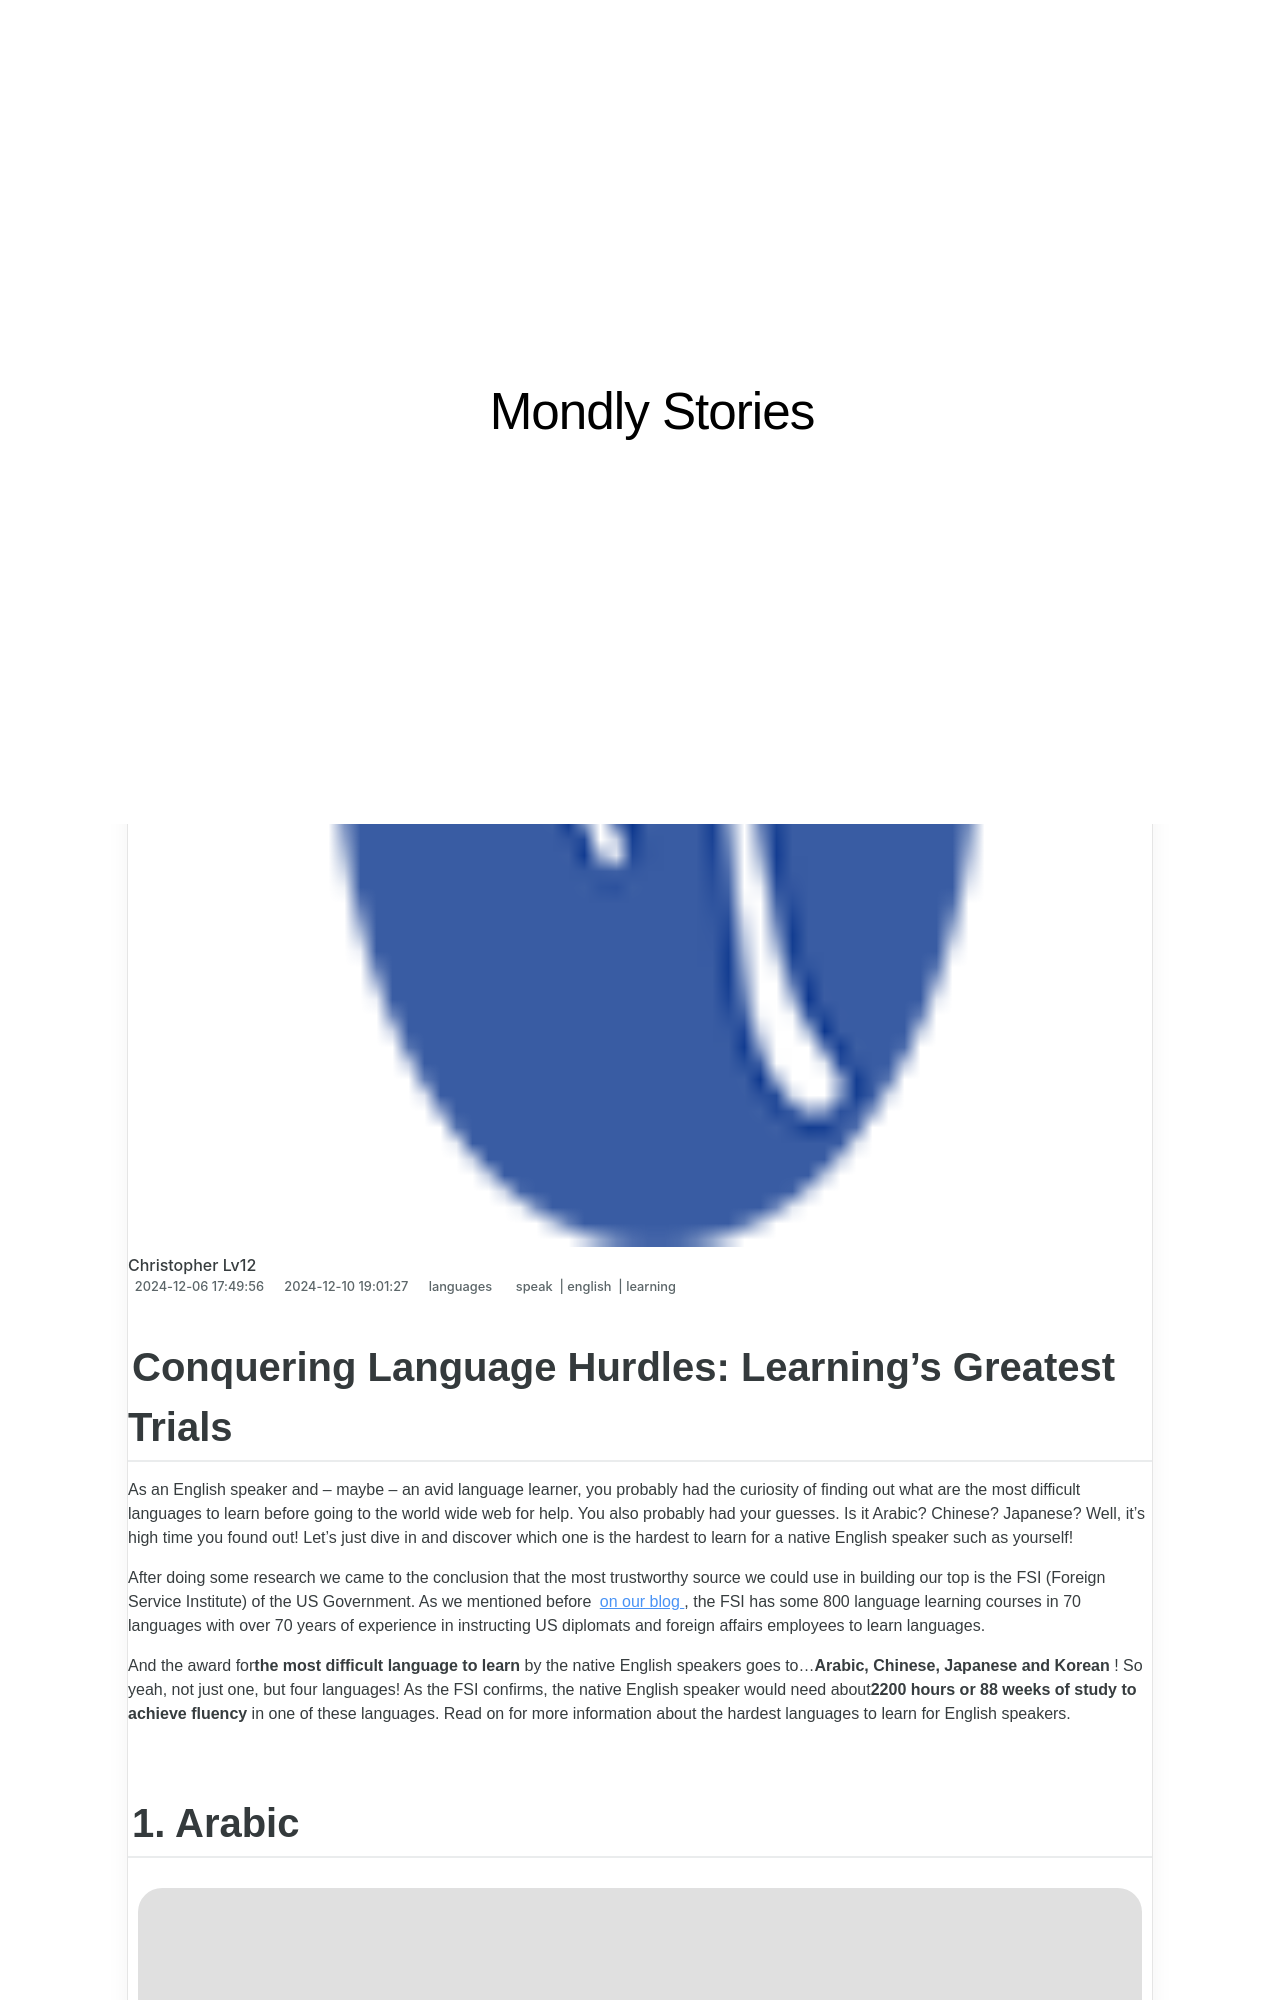

repository: techidaily/site-mondly-stories · page: conquering-language-hurdles-learnings-greatest-trials/index.html · generator: jekyll

---
title: "Conquering Language Hurdles: Learning's Greatest Trials"
date: 2024-12-06T17:49:56.948Z
updated: 2024-12-10T19:01:27.548Z
tags:
  - speak
  - english
  - learning
categories:
  - languages
description: "This Article Describes Conquering Language Hurdles: Learning's Greatest Trials"
excerpt: "This Article Describes Conquering Language Hurdles: Learning's Greatest Trials"
keywords: Overcoming Language Barriers in Education,Mastering Challenging Linguistic Skills,Strategies for Efficient Language Acquisition,Navigating the Complexities of Second Language Learning,Tackling Difficult Grammar and Vocabulary,Improving Communication in Multilingual Environments,Effective Techniques for Language Proficiency
thumbnail: https://thmb.techidaily.com/1b2195440e349b5f0884d1401c71f047053f6f52811a1360983fce9511380f91.jpg
---

## Conquering Language Hurdles: Learning's Greatest Trials

 As an English speaker and – maybe – an avid language learner, you probably had the curiosity of finding out what are the most difficult languages to learn before going to the world wide web for help. You also probably had your guesses. Is it Arabic? Chinese? Japanese? Well, it’s high time you found out! Let’s just dive in and discover which one is the hardest to learn for a native English speaker such as yourself!

 After doing some research we came to the conclusion that the most trustworthy source we could use in building our top is the FSI (Foreign Service Institute) of the US Government. As we mentioned before [on our blog](https://shop.mondly.com/affiliate.php?ACCOUNT=ATISTUDI&AFFILIATE=108875&PATH=https://www.mondly.com?AFFILIATE=108875) , the FSI has some 800 language learning courses in 70 languages with over 70 years of experience in instructing US diplomats and foreign affairs employees to learn languages.

 And the award for**the most difficult language to learn** by the native English speakers goes to…**Arabic, Chinese, Japanese and Korean** ! So yeah, not just one, but four languages! As the FSI confirms, the native English speaker would need about**2200 hours or 88 weeks of study to achieve fluency** in one of these languages. Read on for more information about the hardest languages to learn for English speakers.
